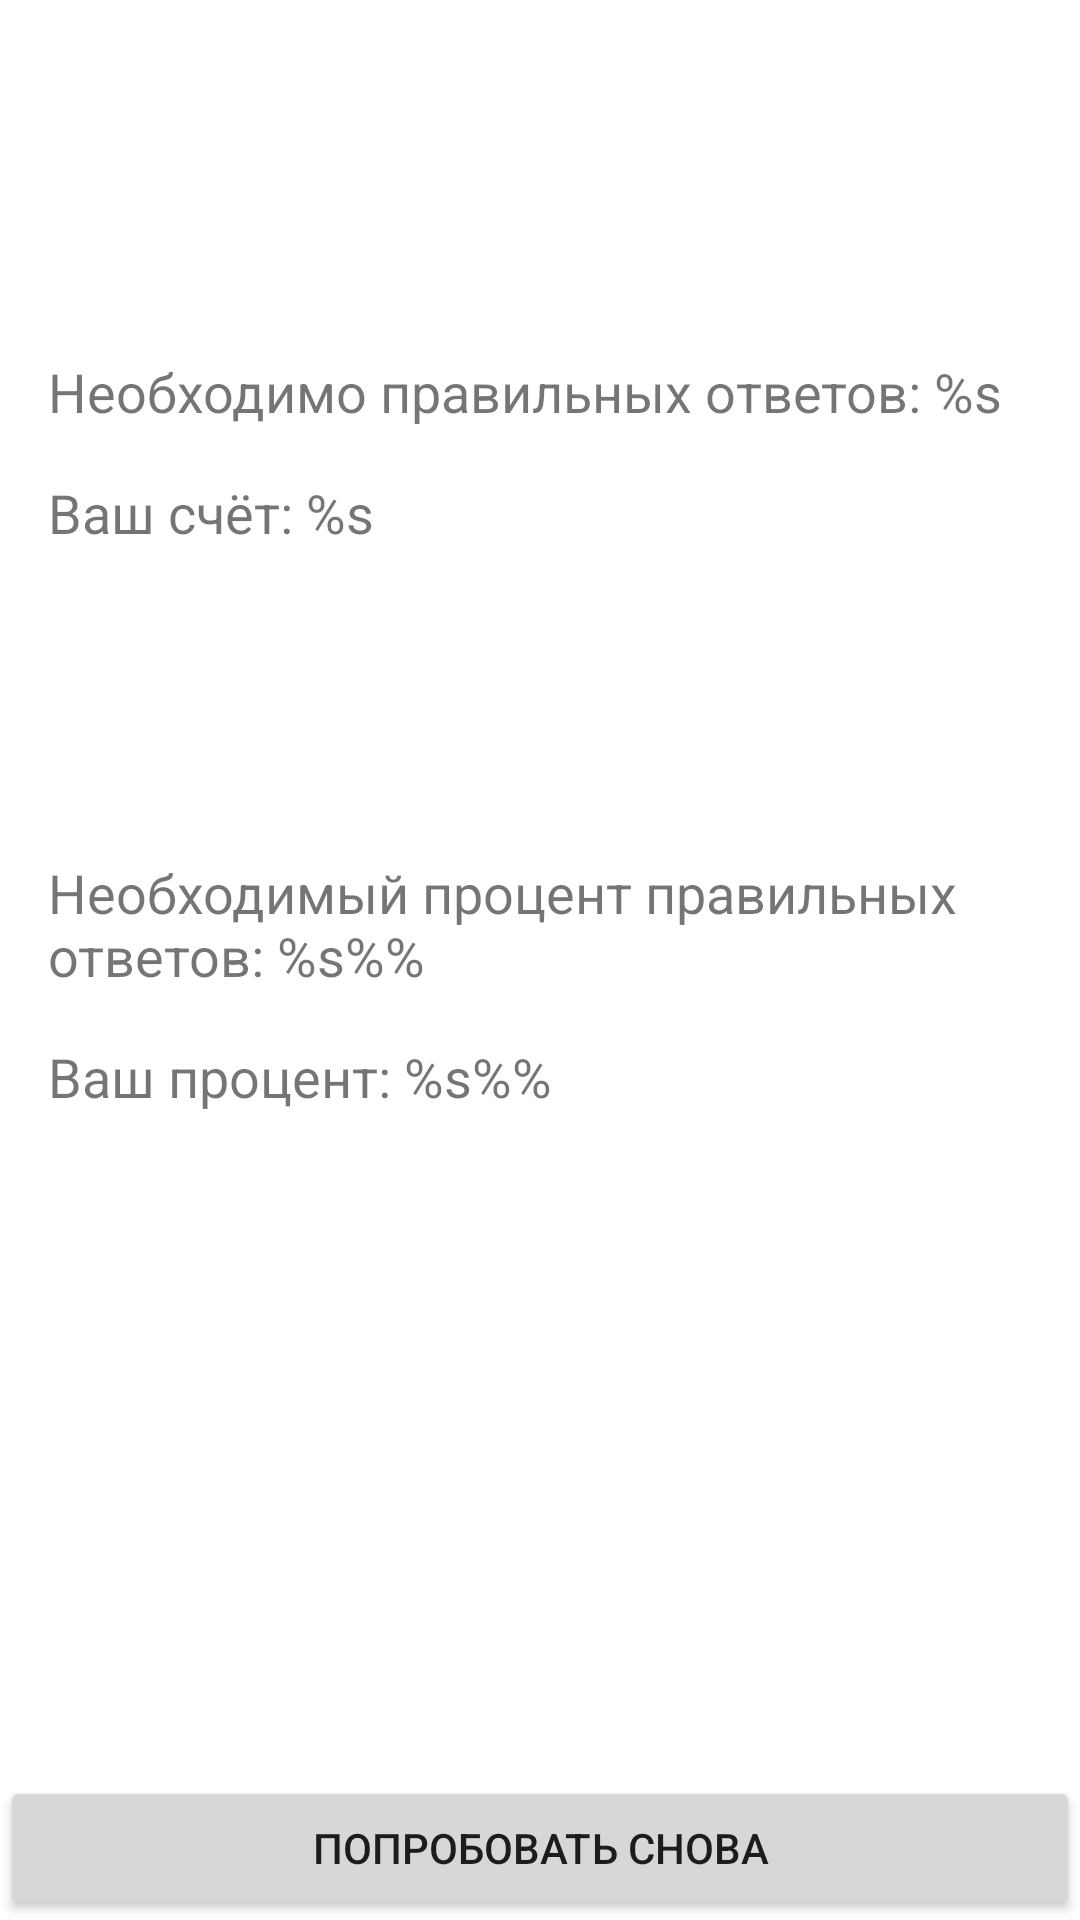

Write the Android layout XML for this screen, with the resource values it uses.
<!-- AndroidManifest.xml: application theme Theme.CountingTrainer -->
<!-- res/layout/fragment_game_finished.xml -->
<?xml version="1.0" encoding="utf-8"?>
<androidx.constraintlayout.widget.ConstraintLayout xmlns:android="http://schemas.android.com/apk/res/android"
    xmlns:app="http://schemas.android.com/apk/res-auto"
    xmlns:tools="http://schemas.android.com/tools"
    android:layout_width="match_parent"
    android:layout_height="match_parent"
    android:background="@android:color/background_light"
    tools:context=".presentation.GameFinishedFragment">

    <ImageView
        android:id="@+id/emoji_result"
        android:layout_width="0dp"
        android:layout_height="0dp"
        android:layout_margin="48dp"
        android:contentDescription="@string/game_over"
        app:layout_constraintBottom_toTopOf="@+id/tv_required_answers"
        app:layout_constraintEnd_toEndOf="parent"
        app:layout_constraintStart_toStartOf="parent"
        app:layout_constraintTop_toTopOf="parent"
        tools:src="@tools:sample/avatars" />

    <TextView
        android:id="@+id/tv_required_answers"
        android:layout_width="match_parent"
        android:layout_height="wrap_content"
        android:layout_margin="16dp"
        android:text="@string/required_answers"
        android:textSize="18sp"
        app:layout_constraintBottom_toTopOf="@+id/tv_score_answers"
        app:layout_constraintEnd_toEndOf="parent"
        app:layout_constraintStart_toStartOf="parent"
        app:layout_constraintTop_toTopOf="parent"
        app:layout_constraintVertical_chainStyle="packed"/>

    <TextView
        android:id="@+id/tv_score_answers"
        android:layout_width="0dp"
        android:layout_height="wrap_content"
        android:text="@string/score_answers"
        android:textSize="18sp"
        app:layout_constraintBottom_toTopOf="@+id/tv_required_percentage"
        app:layout_constraintEnd_toEndOf="@+id/tv_required_answers"
        app:layout_constraintStart_toStartOf="@+id/tv_required_answers"
        app:layout_constraintTop_toBottomOf="@+id/tv_required_answers"/>

    <TextView
        android:id="@+id/tv_required_percentage"
        android:layout_width="0dp"
        android:layout_height="wrap_content"
        android:text="@string/required_percentage"
        android:textSize="18sp"
        android:layout_marginTop="16dp"
        app:layout_constraintBottom_toTopOf="@id/tv_score_percentage"
        app:layout_constraintEnd_toEndOf="@+id/tv_required_answers"
        app:layout_constraintStart_toStartOf="@+id/tv_required_answers"
        app:layout_constraintTop_toBottomOf="@+id/tv_score_percentage"
        app:layout_constraintVertical_chainStyle="packed"/>

    <TextView
        android:id="@+id/tv_score_percentage"
        android:layout_width="0dp"
        android:layout_height="wrap_content"
        android:text="@string/score_percentage"
        android:textSize="18sp"
        android:layout_marginTop="16dp"
        app:layout_constraintBottom_toBottomOf="parent"
        app:layout_constraintEnd_toEndOf="@+id/tv_required_answers"
        app:layout_constraintStart_toStartOf="@+id/tv_required_answers"
        app:layout_constraintTop_toBottomOf="@+id/tv_required_percentage" />

    <Button
        android:id="@+id/button_retry"
        android:layout_width="match_parent"
        android:layout_height="wrap_content"
        android:text="@string/retry"
        app:layout_constraintBottom_toBottomOf="parent"
        tools:layout_editor_absoluteX="0dp" />

</androidx.constraintlayout.widget.ConstraintLayout>
<!-- resources referenced by this layout -->
<resources>
  <string name="game_over">Game over</string>
  <string name="required_answers">Необходимо правильных ответов: %s</string>
  <string name="required_percentage">Необходимый процент правильных\nответов: %s%%</string>
  <string name="retry">Попробовать снова</string>
  <string name="score_answers">Ваш счёт: %s</string>
  <string name="score_percentage">Ваш процент: %s%%</string>
  <style name="Theme.CountingTrainer" parent="Theme.MaterialComponents.DayNight.NoActionBar">
          
          <item name="colorPrimary">@color/purple_500</item>
          <item name="colorPrimaryVariant">@color/purple_700</item>
          <item name="colorOnPrimary">@color/white</item>
          
          <item name="colorSecondary">@color/teal_200</item>
          <item name="colorSecondaryVariant">@color/teal_700</item>
          <item name="colorOnSecondary">@color/black</item>
          
          <item name="android:statusBarColor" tools:targetApi="l">?attr/colorPrimaryVariant</item>
          
      </style>
  <color name="purple_500">#FF6200EE</color>
  <color name="purple_700">#FF3700B3</color>
  <color name="white">#FFFFFFFF</color>
  <color name="teal_200">#FF03DAC5</color>
  <color name="teal_700">#FF018786</color>
  <color name="black">#FF000000</color>
</resources>
